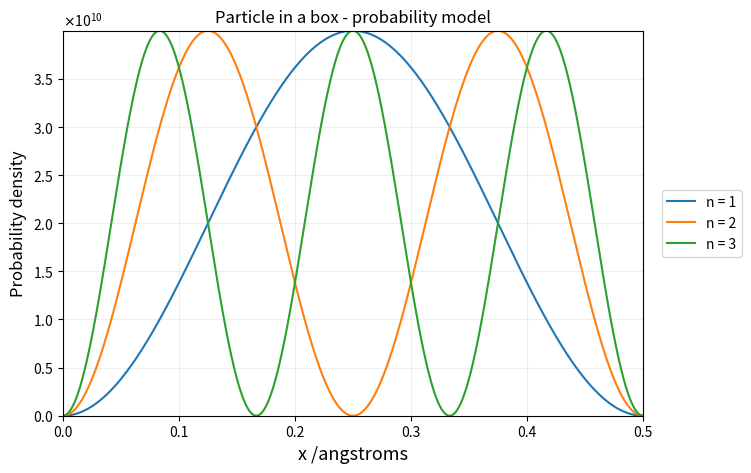

The matplotlib source for this figure:
# Plotting probability density against x for a 'particle in a box'

import matplotlib.pyplot as plt
import numpy as np

def prob(a, n, x):
    return 2 * ((np.sin(n * np.pi * x / a))**2) / a

# Initialising plot
fig, ax = plt.subplots(figsize=(8,5))
ax.grid(True, alpha=0.2)
ax.set_xlabel('x /angstroms', fontsize=13)
ax.set_ylabel('Probability density', fontsize=12)
ax.set_title("Particle in a box - probability model")
ax.margins(x=0, y=0)
ax.ticklabel_format(axis='y', style='sci', scilimits=(0, 0), useMathText=True)

a = 5 * 1e-11
n_min = 1
n_max = 3
n_arr = np.arange(n_min, n_max + 1, 1)
n_points = 1000
x_arr = np.linspace(0, a, n_points)

for n in n_arr:
    # Plot the probability at each n at each x.
    ax.plot(x_arr * 1e10, prob(a, n, x_arr), label=f"n = {n}")

ax.legend(loc='center left', bbox_to_anchor=(1.02, 0.5))
plt.subplots_adjust(right=0.85)
plt.show()
